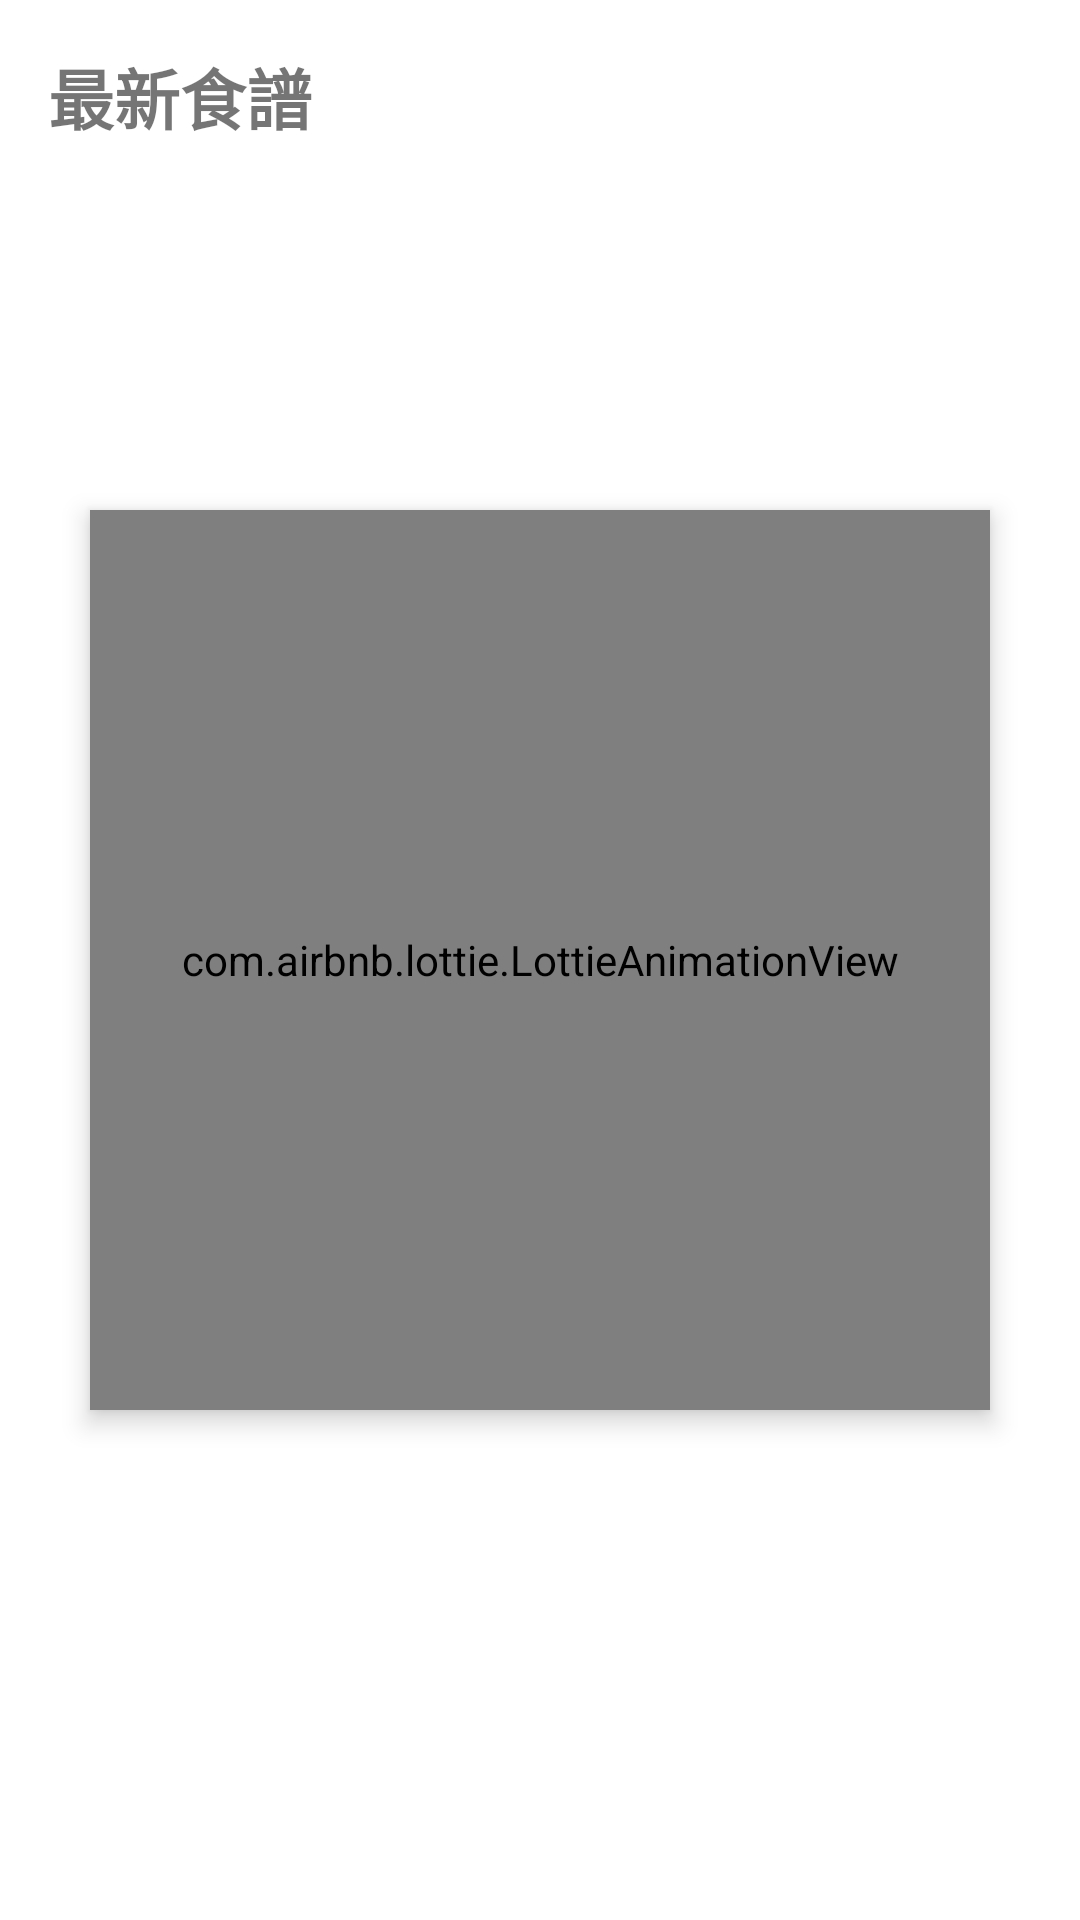

Produce the Android XML layout that renders to this screen, including the resource entries it uses.
<!-- AndroidManifest.xml: application theme Theme.Cook -->
<!-- res/layout/fragment_social.xml -->
<?xml version="1.0" encoding="utf-8"?>
<layout xmlns:android="http://schemas.android.com/apk/res/android"
    xmlns:app="http://schemas.android.com/apk/res-auto"
    xmlns:tools="http://schemas.android.com/tools">

    <data>
        <variable
            name="viewModel"
            type="com.zongmin.cook.social.SocialViewModel" />
        <import type="android.view.View" />
        <import type="com.zongmin.cook.network.LoadApiStatus"/>
    </data>


    <androidx.constraintlayout.widget.ConstraintLayout
        android:layout_width="match_parent"
        android:layout_height="match_parent"
        tools:context=".social.SocialFragment">


        <TextView
            android:id="@+id/text_social_title"
            android:layout_width="wrap_content"
            android:layout_height="wrap_content"
            android:layout_margin="16dp"
            android:text="最新食譜"
            android:textSize="22dp"
            android:textStyle="bold"
            app:layout_constraintStart_toStartOf="parent"
            app:layout_constraintTop_toTopOf="parent" />

        <androidx.recyclerview.widget.RecyclerView
            android:id="@+id/recyclerview_social"
            android:layout_width="match_parent"
            android:layout_height="0dp"
            android:layout_marginStart="16dp"
            android:layout_marginEnd="8dp"
            app:layoutManager="androidx.recyclerview.widget.GridLayoutManager"
            app:spanCount="2"
            app:layout_constraintBottom_toBottomOf="parent"
            app:layout_constraintEnd_toEndOf="parent"
            app:layout_constraintStart_toStartOf="parent"
            app:layout_constraintTop_toBottomOf="@+id/text_social_title"
            tools:listitem="@layout/item_social"
            />
        <com.airbnb.lottie.LottieAnimationView
            android:id="@+id/animation_view_recipes_loading_news"
            android:layout_width="300dp"
            android:layout_height="300dp"
            android:elevation="5dp"
            app:layout_constraintBottom_toBottomOf="parent"
            app:layout_constraintEnd_toEndOf="parent"
            app:layout_constraintStart_toStartOf="parent"
            app:layout_constraintTop_toTopOf="parent"
            app:lottie_autoPlay="true"
            app:lottie_loop="true"
            app:lottie_rawRes="@raw/cooking"
            app:lottie_speed="3"
            app:setupApiStatusForLottie="@{viewModel.status}" />


    </androidx.constraintlayout.widget.ConstraintLayout>


</layout>
<!-- res/layout/item_social.xml (included above) -->
<?xml version="1.0" encoding="utf-8"?>
<layout xmlns:android="http://schemas.android.com/apk/res/android"
    xmlns:app="http://schemas.android.com/apk/res-auto"
    xmlns:tools="http://schemas.android.com/tools">

    <data>

        <variable
            name="recipe"
            type="com.zongmin.cook.data.Recipe" />

        <variable
            name="viewModel"
            type="com.zongmin.cook.social.SocialViewModel" />
    </data>

    <androidx.constraintlayout.widget.ConstraintLayout
        android:layout_width="wrap_content"
        android:layout_height="wrap_content">

        <com.google.android.material.imageview.ShapeableImageView
            android:id="@+id/image_social_user"
            android:layout_width="24dp"
            android:layout_height="24dp"
            android:layout_marginStart="8dp"
            android:layout_marginTop="16dp"
            android:scaleType="centerCrop"
            app:layout_constraintStart_toStartOf="parent"

            app:layout_constraintTop_toTopOf="parent"
            app:shapeAppearanceOverlay="@style/imageViewRound"
            tools:src="@drawable/ic_baseline_person_24" />

        <TextView
            android:id="@+id/text_social_user"
            android:layout_width="wrap_content"
            android:layout_height="wrap_content"
            android:layout_marginStart="8dp"
            android:text="作者名稱"
            app:layout_constraintStart_toEndOf="@+id/image_social_user"
            app:layout_constraintTop_toTopOf="@+id/image_social_user" />

        <View
            android:id="@+id/view_social_setting"
            android:layout_width="24dp"
            android:layout_height="24dp"
            android:background="@drawable/ic_baseline_more_vert_24"
            app:layout_constraintBottom_toBottomOf="@+id/image_social_user"
            app:layout_constraintEnd_toEndOf="@+id/image_social_food" />


        <com.google.android.material.imageview.ShapeableImageView
            android:id="@+id/image_social_food"
            imageUrl="@{recipe.mainImage}"
            android:layout_width="160dp"
            android:layout_height="120dp"
            android:layout_marginTop="8dp"
            android:layout_marginEnd="16dp"
            android:scaleType="centerCrop"
            app:layout_constraintEnd_toEndOf="parent"
            app:layout_constraintStart_toStartOf="@+id/image_social_user"
            app:layout_constraintTop_toBottomOf="@+id/image_social_user"
            app:shapeAppearanceOverlay="@style/imageViewCorner" />

        <TextView
            android:id="@+id/text_social_name"
            android:layout_width="wrap_content"
            android:layout_height="wrap_content"
            android:layout_marginTop="8dp"
            android:text="料理名稱"
            app:layout_constraintEnd_toStartOf="@+id/view_social_collect"
            app:layout_constraintHorizontal_bias="0.0"
            app:layout_constraintStart_toStartOf="@+id/image_social_food"
            app:layout_constraintTop_toBottomOf="@+id/image_social_food" />

        <View
            android:id="@+id/view_social_collect"
            android:layout_width="24dp"
            android:layout_height="24dp"

            android:background="@drawable/ic_baseline_bookmark_24"
            app:layout_constraintBottom_toBottomOf="@+id/text_social_name"
            app:layout_constraintEnd_toEndOf="@+id/image_social_food"
            app:layout_constraintTop_toTopOf="@+id/text_social_name" />

        <View
            android:id="@+id/view_social_like"
            android:layout_width="24dp"
            android:layout_height="24dp"
            android:layout_marginTop="24dp"
            android:layout_marginBottom="16dp"
            android:background="@drawable/ic_baseline_sentiment_very_satisfied_24"
            app:layout_constraintBottom_toBottomOf="parent"
            app:layout_constraintStart_toStartOf="@+id/text_social_name"
            app:layout_constraintTop_toBottomOf="@+id/text_social_name" />

        <TextView
            android:id="@+id/text_social_like"
            android:layout_width="wrap_content"
            android:layout_height="wrap_content"
            android:layout_marginStart="4dp"
            android:text="1"
            app:layout_constraintBottom_toBottomOf="@+id/view_social_like"
            app:layout_constraintStart_toEndOf="@+id/view_social_like"
            app:layout_constraintTop_toTopOf="@+id/view_social_like" />

        <View
            android:id="@+id/view_social_add_like"
            android:layout_width="24dp"
            android:layout_height="24dp"
            android:layout_marginStart="4dp"
            android:background="@drawable/ic_baseline_add_reaction_24"
            app:layout_constraintStart_toEndOf="@+id/text_social_like"
            app:layout_constraintTop_toTopOf="@+id/view_social_like" />

    </androidx.constraintlayout.widget.ConstraintLayout>

</layout>
<!-- resources referenced by this layout -->
<resources>
  <style name="imageViewCorner" parent="">
          <item name="cornerSizeTopRight">8dp</item>
          <item name="cornerSizeTopLeft">8dp</item>
          <item name="cornerSizeBottomLeft">8dp</item>
          <item name="cornerSizeBottomRight">8dp</item>
          <item name="cornerFamily">rounded</item>
      </style>
  <style name="imageViewRound" parent="">
          <item name="cornerSize">50%</item>
      </style>
  <style name="Theme.Cook" parent="Theme.MaterialComponents.Light.NoActionBar">
  
          
  
          <item name="colorPrimary">@color/primary</item>
  
          <item name="colorPrimaryVariant">@color/primary</item>
          <item name="colorOnPrimary">@color/white</item>
          
  
          <item name="colorSecondary">@color/primary</item>
          <item name="colorSecondaryVariant">@color/teal_700</item>
          <item name="colorOnSecondary">@color/black</item>
          
          <item name="android:statusBarColor" tools:targetApi="l">?attr/colorPrimaryVariant</item>
          
  
      </style>
  <color name="primary">#ff9933</color>
  <color name="white">#FFFFFFFF</color>
  <color name="teal_700">#FF018786</color>
  <color name="black">#FF000000</color>
</resources>
